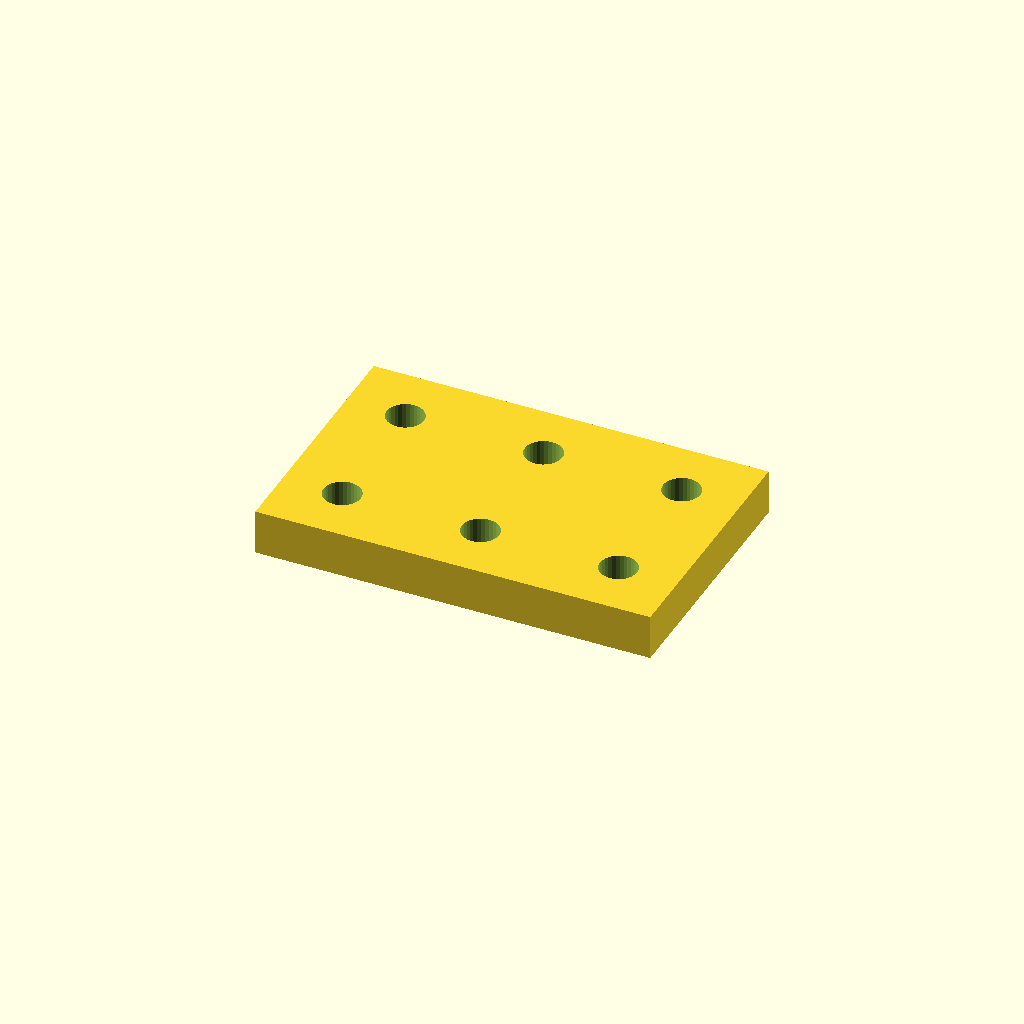
Cell 1 — every parameter at its default value.
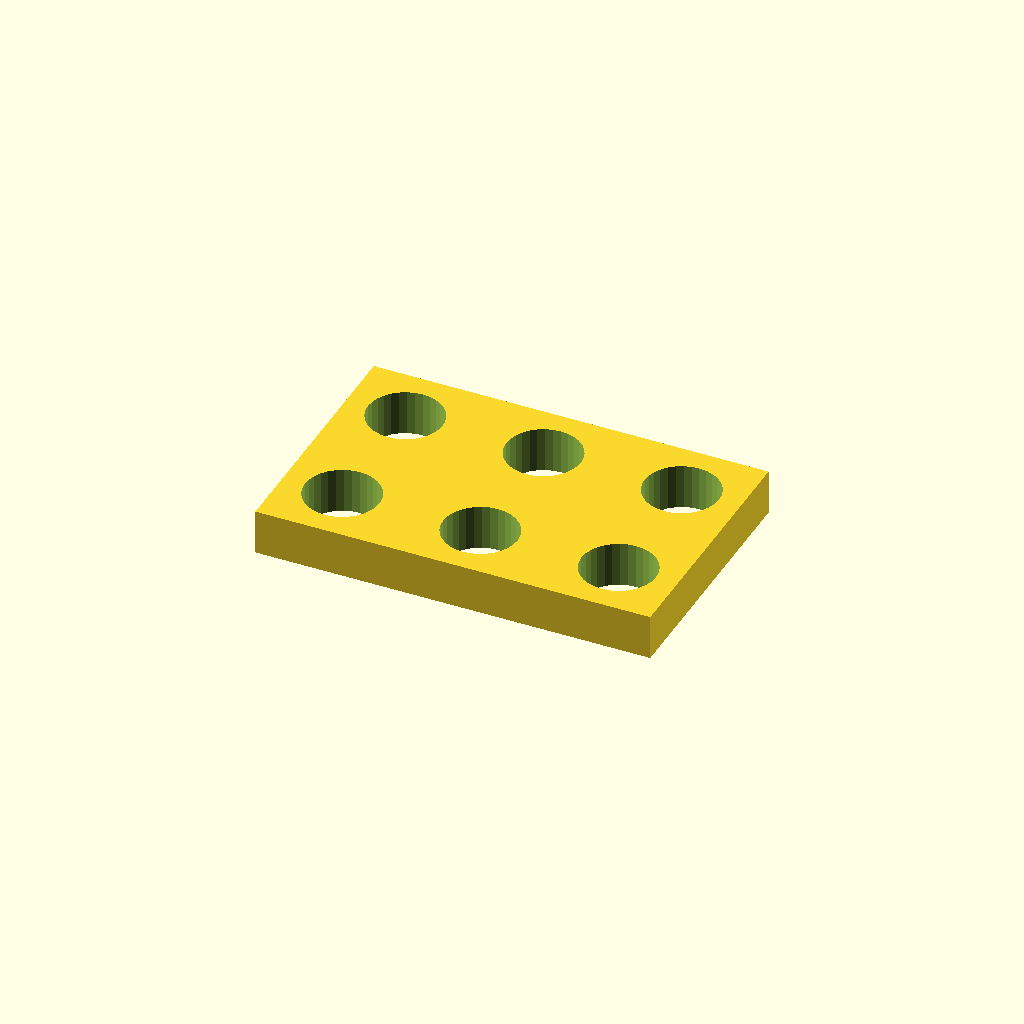
Cell 2: hole_d = 13.2 (everything else at default).
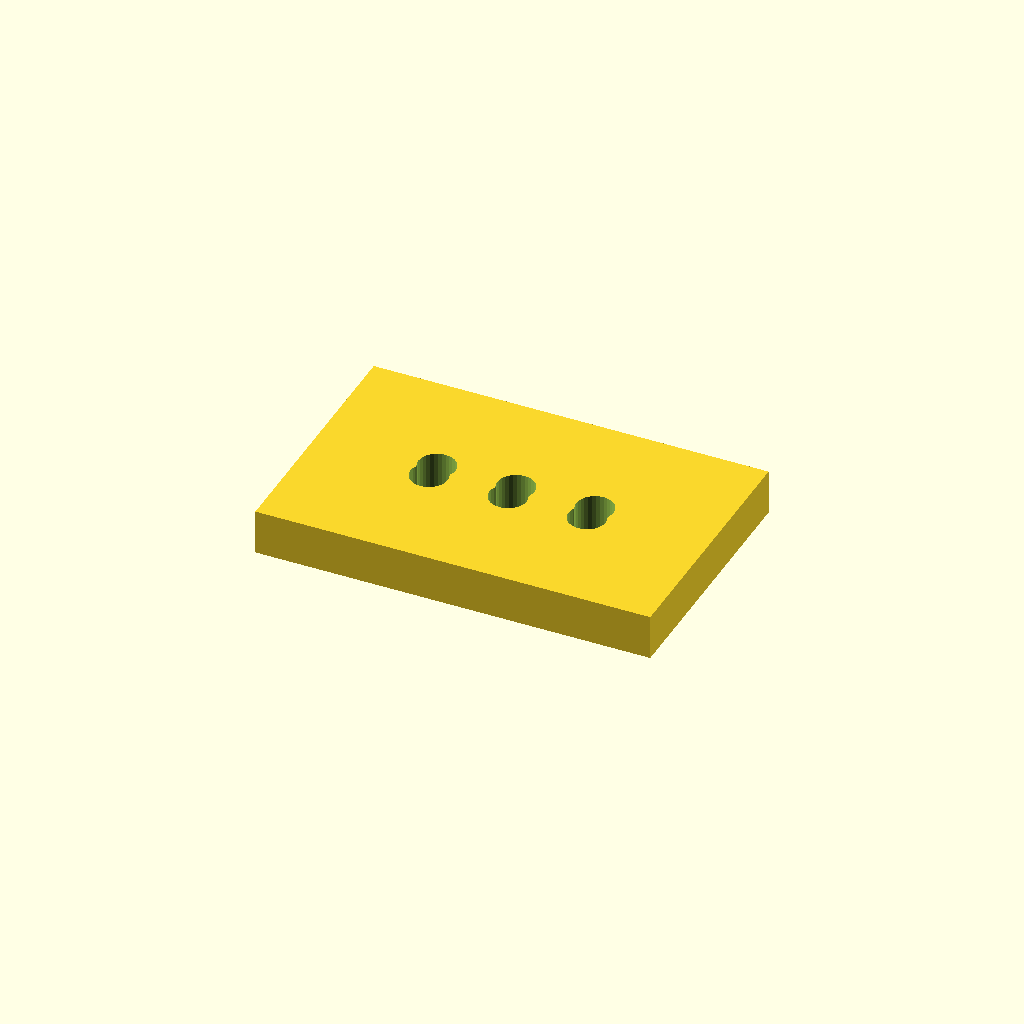
Cell 3 — edge set to 21, the other parameters unchanged.
All cells are drawn from one camera (rotation 55°, 0°, 25°, orthographic, colour scheme Cornfield), so only the parameter changes between them.
OpenSCAD source file optional_data/data/place1/cornerplates/part_0108.scad:
$fn = 32;

// ----------------------------------------------------------------------
// Corner plate 70 x 45 x 8
// 6 holes, centres taken from the edge offset
// ----------------------------------------------------------------------

// --- parameters (mm) ---
plate = [70, 45, 8];  // overall size (x, y, z)
holes = 6;            // number of holes the drawing asks for
hole_d = 6.6;         // hole diameter
edge = 10.5;          // hole centre offset from the plate edge

// --- derived feature positions (mm) ---
corner_x = plate[0] / 2 - edge;  // = 24.5   corner hole X
corner_y = plate[1] / 2 - edge;  // = 12   corner hole Y
feature_centers = [
  [corner_x, corner_y],
  [-corner_x, corner_y],
  [-corner_x, -corner_y],
  [corner_x, -corner_y],
  [0, corner_y],
  [0, -corner_y]
];   // hole centres the loop below drills

// plate outline, every hole drilled through with the same cutters
difference() {
  cube(plate, center = true);
  for (centre = feature_centers)
    translate([centre[0], centre[1], 0])
      cylinder(d = hole_d, h = plate[2] + 2, center = true);
}
Customizer parameters (derived from the source; name, type, default, range or options):
plate: vector, default [70, 45, 8]
holes: number, default 6
hole_d: number, default 6.6
edge: number, default 10.5
